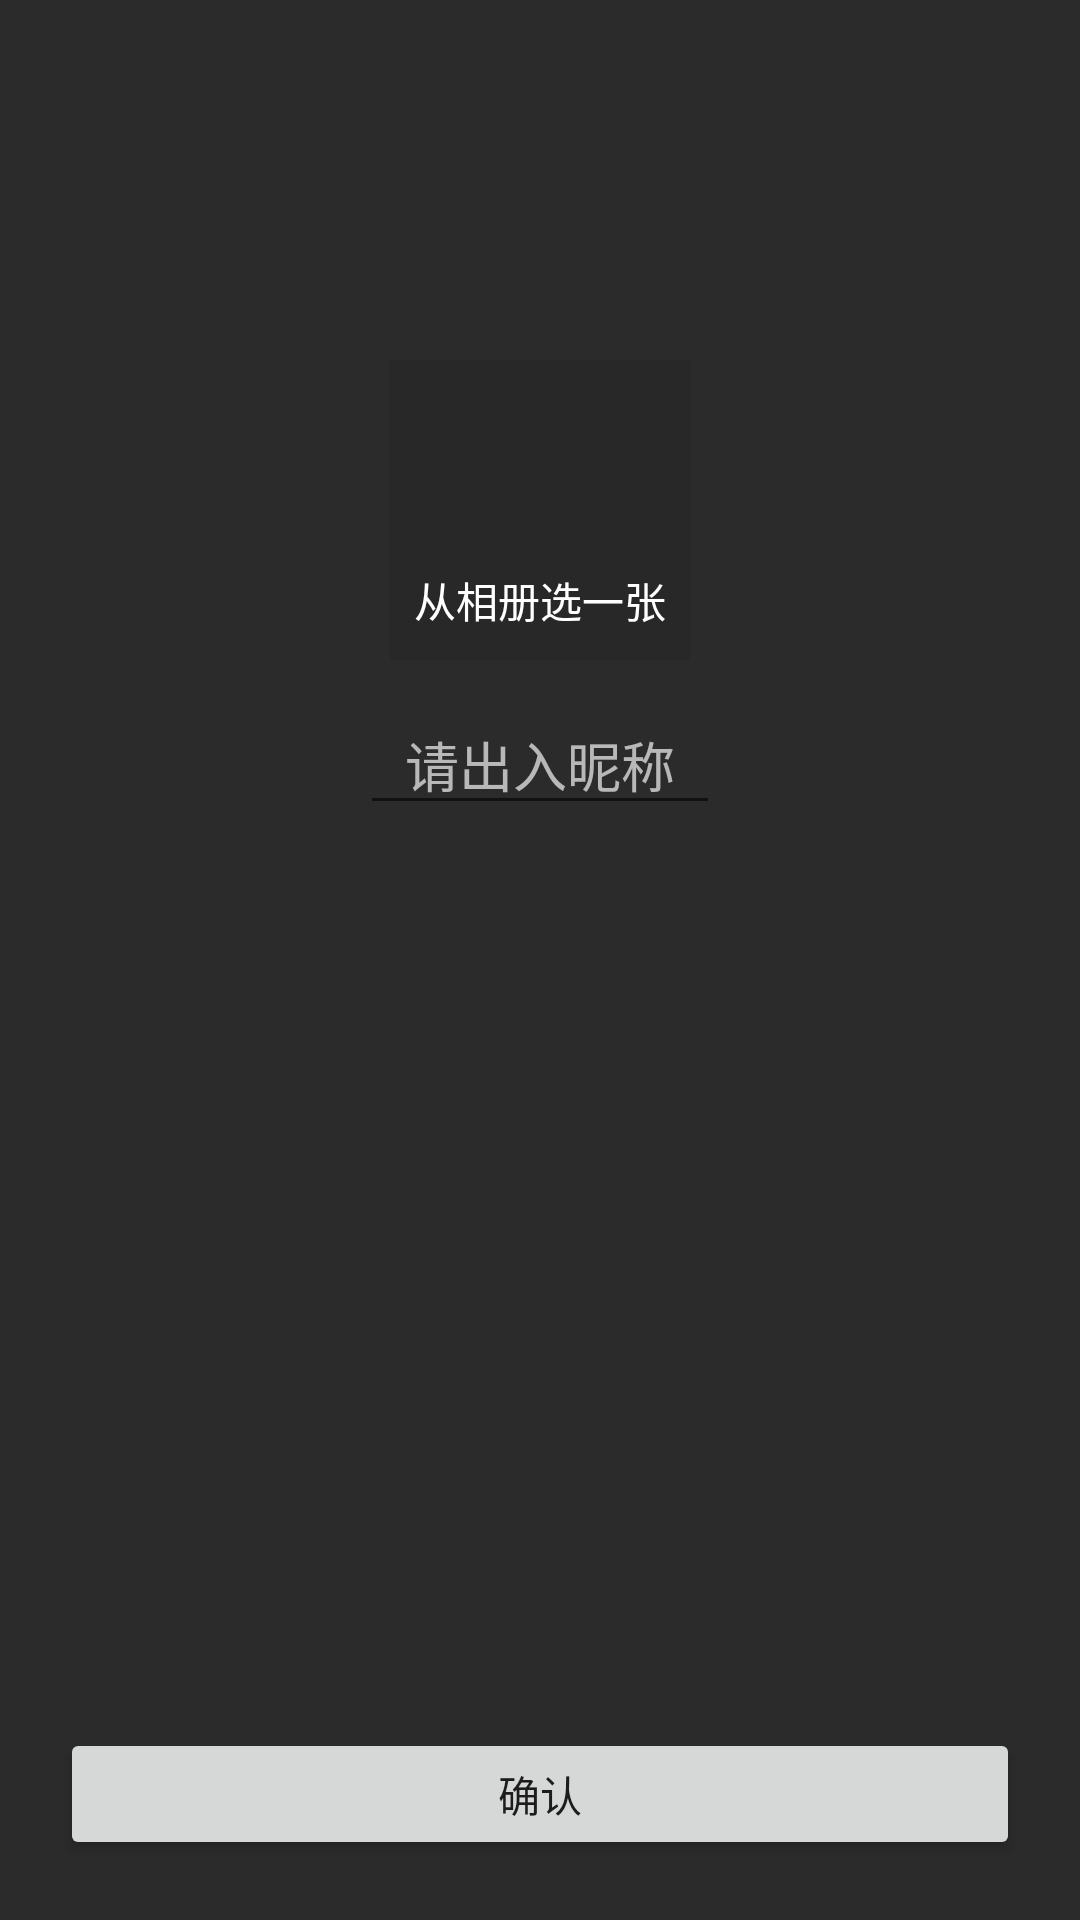

Reconstruct the res/layout file that produces this screen, plus the resources it refers to.
<!-- AndroidManifest.xml: application theme TranslucentTheme -->
<!-- res/layout/activity_edit_userinfo.xml -->
<?xml version="1.0" encoding="utf-8"?>
<android.support.constraint.ConstraintLayout xmlns:android="http://schemas.android.com/apk/res/android"
    xmlns:app="http://schemas.android.com/apk/res-auto"
    android:layout_width="match_parent"
    android:layout_height="match_parent"
    android:background="@color/black_bg"
    >
  <ImageView
      android:id="@+id/iv_user_face"
      android:layout_width="100dp"
      android:layout_height="100dp"
      android:layout_marginLeft="20dp"
      android:layout_marginRight="20dp"
      android:layout_marginTop="120dp"
      android:background="@color/trans_half_1"
      android:scaleType="center"
      app:layout_constraintLeft_toLeftOf="parent"
      app:layout_constraintRight_toRightOf="parent"
      app:layout_constraintTop_toBottomOf="@id/til_loc"
      app:layout_constraintTop_toTopOf="parent"
      />

  <LinearLayout
      android:id="@+id/ll_pick_pic"
      android:layout_width="0dp"
      android:layout_height="0dp"
      android:gravity="center"
      android:orientation="vertical"
      app:layout_constraintBottom_toBottomOf="@id/iv_user_face"
      app:layout_constraintLeft_toLeftOf="@id/iv_user_face"
      app:layout_constraintRight_toRightOf="@id/iv_user_face"
      app:layout_constraintTop_toTopOf="@id/iv_user_face"
      >


    <ImageView
        android:id="@+id/iv_album"
        android:layout_width="40dp"
        android:layout_height="40dp"
        android:layout_marginTop="20dp"
        android:src="@drawable/ic_photo_library_black_24dp"
        />
    <Button
        android:id="@+id/btn_album"
        android:layout_width="wrap_content"
        android:layout_height="wrap_content"
        android:background="@color/trans"
        android:text="从相册选一张"
        android:textColor="@color/white"
        android:textSize="14sp"
        />
  </LinearLayout>
  <android.support.design.widget.TextInputLayout
      android:id="@+id/til_username"
      android:layout_width="0dp"
      android:layout_height="wrap_content"
      android:layout_marginLeft="20dp"
      android:layout_marginRight="20dp"
      android:layout_marginTop="4dp"
      android:textColorHint="@color/white_a77"
      app:layout_constraintLeft_toLeftOf="parent"
      app:layout_constraintRight_toRightOf="parent"
      app:layout_constraintTop_toBottomOf="@id/iv_user_face"
      >

    <EditText
        android:id="@+id/et_username"
        android:layout_width="wrap_content"
        android:layout_height="40dp"
        android:layout_gravity="center"
        android:gravity="center"
        android:hint="请出入昵称"
        android:maxLines="1"
        android:minWidth="120dp"
        android:textColor="@color/white"
        />
  </android.support.design.widget.TextInputLayout>


  <Button
      android:id="@+id/btn_confirm"
      android:layout_width="0dp"
      android:layout_height="44dp"
      android:layout_margin="20dp"
      android:text="确认"
      app:layout_constraintBottom_toBottomOf="parent"
      app:layout_constraintLeft_toLeftOf="parent"
      app:layout_constraintRight_toRightOf="parent"
      />
</android.support.constraint.ConstraintLayout>
<!-- resources referenced by this layout -->
<resources>
  <color name="black_bg">#2B2B2B</color>
  <color name="trans">#00000000</color>
  <color name="trans_half_1">#10000000</color>
  <color name="white">#FFFFFF</color>
  <color name="white_a77">#AAFFFFFF</color>
  <style name="TranslucentTheme" parent="AppTheme" />
  <style name="AppTheme" parent="Theme.AppCompat.Light.NoActionBar">
      
      <item name="colorPrimary">@color/colorPrimary</item>
      <item name="colorPrimaryDark">@color/colorPrimaryDark</item>
      <item name="colorAccent">@color/colorAccent</item>
      <item name="android:windowIsTranslucent">true</item>
      <item name="android:windowBackground">@android:color/transparent</item>
    </style>
  <color name="colorPrimary">#212121</color>
  <color name="colorPrimaryDark">#212121</color>
  <color name="colorAccent">#FF5252</color>
</resources>
